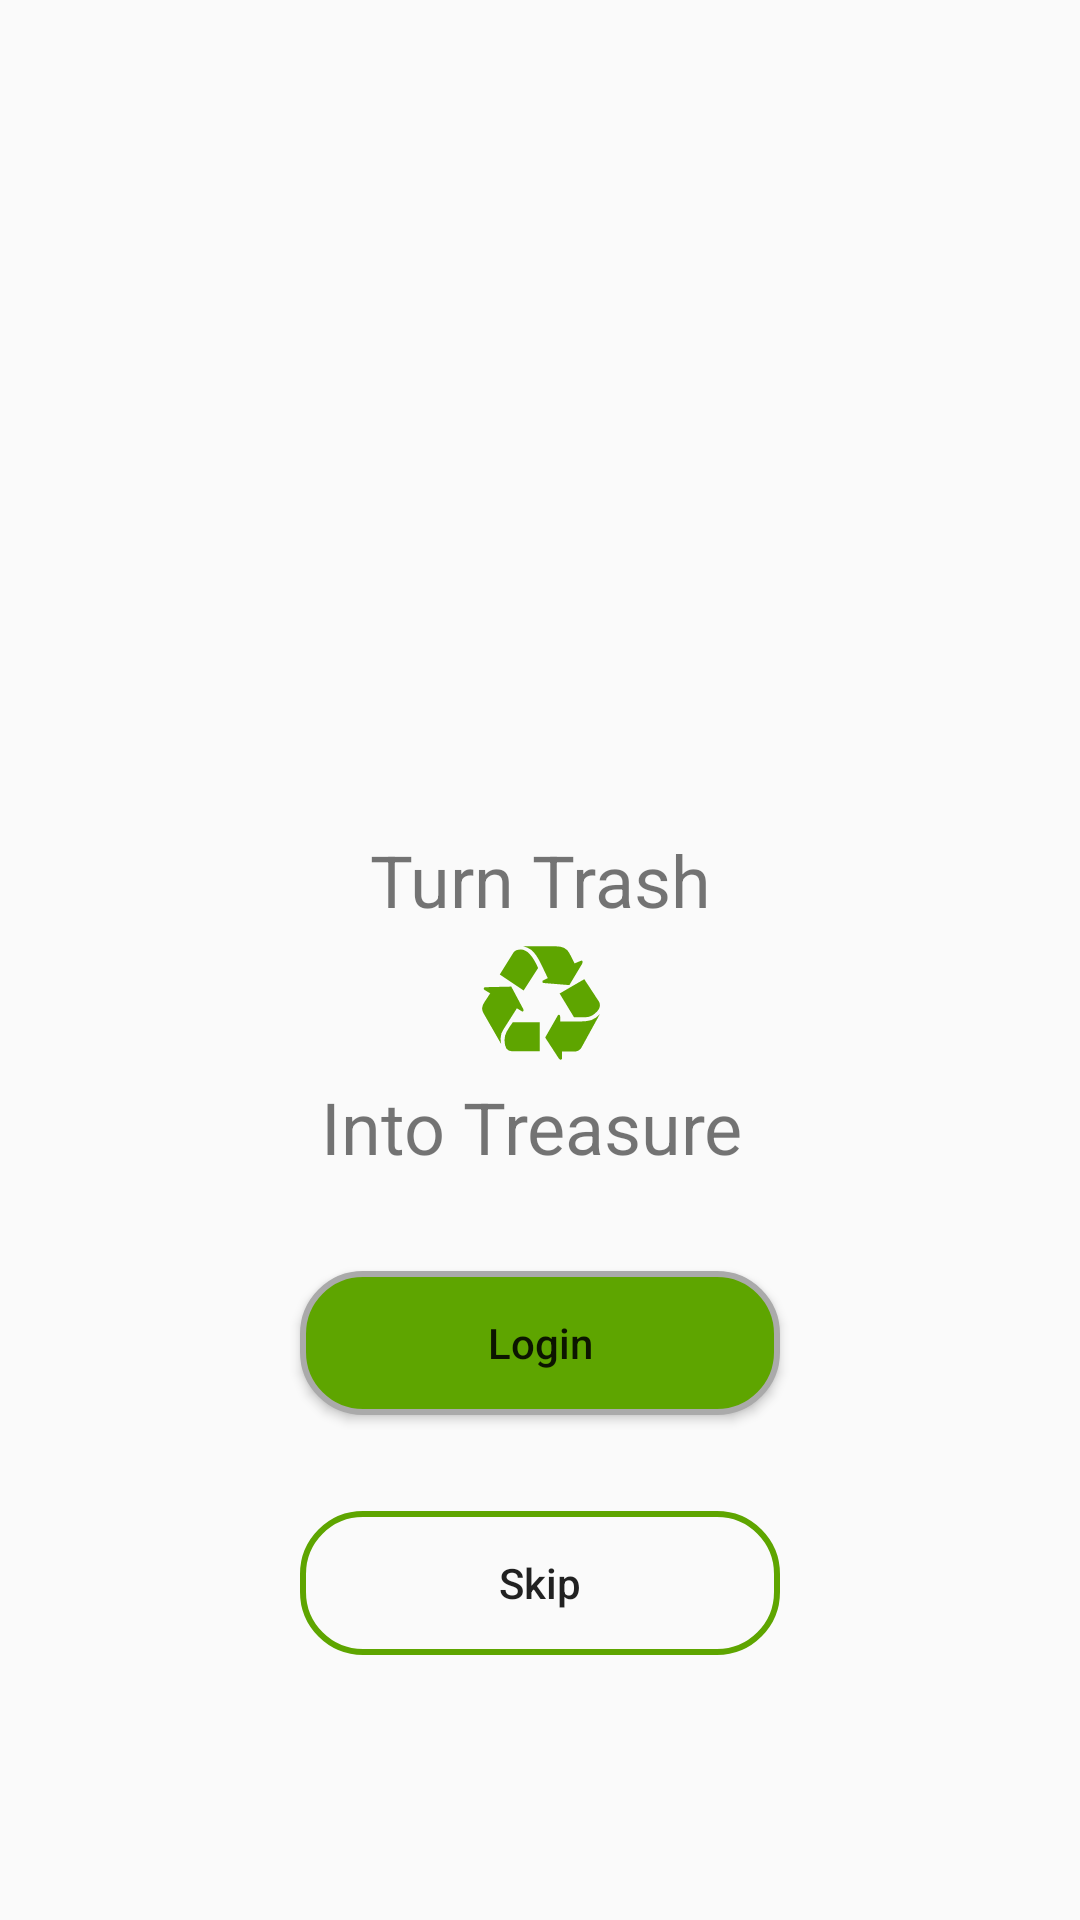

Reconstruct the res/layout file that produces this screen, plus the resources it refers to.
<!-- AndroidManifest.xml: application theme Theme.WasteToWealthApp -->
<!-- res/layout/activity_start_screen.xml -->
<?xml version="1.0" encoding="utf-8"?>
<androidx.constraintlayout.widget.ConstraintLayout xmlns:android="http://schemas.android.com/apk/res/android"
    xmlns:app="http://schemas.android.com/apk/res-auto"
    xmlns:tools="http://schemas.android.com/tools"
    android:id="@+id/main"
    android:layout_width="match_parent"
    android:layout_height="match_parent"
    tools:context=".StartScreenActivity">

    <ImageView
        android:id="@+id/imageView"
        android:layout_width="167dp"
        android:layout_height="277dp"
        app:layout_constraintEnd_toEndOf="parent"
        app:layout_constraintStart_toStartOf="parent"
        app:layout_constraintTop_toTopOf="parent"
        app:srcCompat="@drawable/trash" />

    <TextView
        android:id="@+id/textView"
        android:layout_width="wrap_content"
        android:layout_height="wrap_content"
        android:text="Turn Trash"
        android:textSize="24sp"
        app:layout_constraintEnd_toEndOf="@+id/imageView"
        app:layout_constraintStart_toStartOf="@+id/imageView"
        app:layout_constraintTop_toBottomOf="@+id/imageView" />

    <ImageView
        android:id="@+id/imageView2"
        android:layout_width="51dp"
        android:layout_height="50dp"
        android:backgroundTint="@color/primary_color"
        app:layout_constraintEnd_toEndOf="@+id/textView"
        app:layout_constraintStart_toStartOf="@+id/textView"
        app:layout_constraintTop_toBottomOf="@+id/textView"
        app:srcCompat="@drawable/recycle_logo"
        app:tint="@color/primary_color" />

    <TextView
        android:id="@+id/textView2"
        android:layout_width="wrap_content"
        android:layout_height="wrap_content"
        android:text="Into Treasure "
        android:textSize="24sp"
        app:layout_constraintEnd_toEndOf="@+id/imageView2"
        app:layout_constraintStart_toStartOf="@+id/imageView2"
        app:layout_constraintTop_toBottomOf="@+id/imageView2" />

    <Button
        android:id="@+id/btn_signup"
        android:layout_width="match_parent"
        android:layout_height="wrap_content"
        android:layout_marginStart="100dp"
        android:layout_marginEnd="100dp"
        android:layout_marginTop="32dp"
        android:background="@drawable/primary_btn_bg"
        android:text="Login"
        android:textAllCaps="false"
        app:layout_constraintEnd_toEndOf="@+id/textView2"
        app:layout_constraintStart_toStartOf="@+id/textView2"
        app:layout_constraintTop_toBottomOf="@+id/textView2" />

    <Button
        android:id="@+id/btn_skip"
        android:layout_width="match_parent"
        android:layout_height="wrap_content"
        android:layout_marginStart="100dp"
        android:layout_marginTop="32dp"
        android:layout_marginEnd="100dp"
        android:text="Skip"
        android:textAllCaps="false"
        android:background="@drawable/primary_btn_hollo_bg"
        app:layout_constraintEnd_toEndOf="@+id/btn_signup"
        app:layout_constraintStart_toStartOf="@+id/btn_signup"
        app:layout_constraintTop_toBottomOf="@+id/btn_signup" />
</androidx.constraintlayout.widget.ConstraintLayout>
<!-- resources referenced by this layout -->
<resources>
  <color name="primary_color">#5EA500</color>
  <!-- drawable primary_btn_bg (drawable) -->
  <?xml version="1.0" encoding="utf-8"?>
  <selector xmlns:android="http://schemas.android.com/apk/res/android">
  <item>
      <shape android:shape="rectangle">
          <corners android:radius="20dp"/>
          <stroke android:color="@android:color/darker_gray" android:width="2dp"/>
          <gradient android:endColor="@color/primary_color" android:startColor="@color/primary_color"/>
      </shape>
  
  </item>
  </selector>
  <!-- drawable primary_btn_hollo_bg (drawable) -->
  <?xml version="1.0" encoding="utf-8"?>
  <selector xmlns:android="http://schemas.android.com/apk/res/android">
   <item>
       <shape android:shape="rectangle">
           <stroke android:width="2dp" android:color="@color/primary_color"/>
           <corners android:radius="20dp"/>
       </shape>
   </item>
  
  
  
  </selector>
  <!-- drawable recycle_logo (drawable) -->
  <vector xmlns:android="http://schemas.android.com/apk/res/android"
      android:width="24dp"
      android:height="24dp"
      android:viewportWidth="72"
      android:viewportHeight="72">
    <path
        android:pathData="M24.42,38.55 L27,40.1c0.42,0 0.64,-0.18 0.64,-0.53a2.3,2.3 0,0 0,-0.3 -0.94l-5.6,-10.51 -12.39,0.3a0.78,0.78 0,0 0,-0.84 0.87c0,0.13 0.18,0.3 0.53,0.53l2.57,1.55L8.84,35.6a6.15,6.15 0,0 0,-1.13 3A4.91,4.91 0,0 0,8.46 41l8.43,14.7a12.58,12.58 0,0 1,-0.3 -2.64A8,8 0,0 1,18 48.64l6.43,-10.09Z"
        android:fillColor="#000000"/>
    <path
        android:pathData="M27.67,30 L34.62,19.2q-3.9,-8.88 -8.28,-8.88c-1.76,0 -2.94,0.49 -3.55,1.47L16.21,22.3 27.67,30Z"
        android:fillColor="#000000"/>
    <path
        android:pathData="M22,59.15L35.41,59.15L35.41,45.2L22.49,45.2a47.41,47.41 0,0 0,-3 4.61,8.66 8.66,0 0,0 -1,3.93q0,5.41 3.48,5.41Z"
        android:fillColor="#000000"/>
    <path
        android:pathData="M49.63,27.4l6,-10a2.22,2.22 0,0 0,0.3 -1.1c0,-0.45 -0.15,-0.68 -0.45,-0.68a2.53,2.53 0,0 1,-0.61 0.23L52.12,17 49.63,12.09Q48,8.77 43,8.77L27.44,8.77a12.15,12.15 0,0 1,3.85 1.7q2.39,1.89 4.88,7.1l3.1,6.5L37,25.17a0.6,0.6 0,0 0,-0.34 0.61c0,0.37 0.24,0.59 0.72,0.64l12.29,1Z"
        android:fillColor="#000000"/>
    <path
        android:pathData="M55.6,57.07l8.69,-15.8a9.69,9.69 0,0 1,-4.19 2.95,17.27 17.27,0 0,1 -5.18,0.61L45.24,44.83v-2q0,-1.17 -0.57,-1.17a0.65,0.65 0,0 0,-0.6 0.3L38,52.57l6.35,9.76c0.48,0.73 0.89,1 1.24,0.86s0.53,-0.28 0.53,-0.56L46.12,59.3h5.37a4.33,4.33 0,0 0,4.16 -2.23Z"
        android:fillColor="#000000"/>
    <path
        android:pathData="M51.82,42.82L57.6,42.82A6.91,6.91 0,0 0,61.91 41q2.39,-1.89 2.38,-4a3.47,3.47 0,0 0,-0.64 -1.93l-6.88,-10.5L44.94,31.45l6.88,11.37Z"
        android:fillColor="#000000"/>
  </vector>
  <style name="Theme.WasteToWealthApp" parent="Base.Theme.WasteToWealthApp" />
  <style name="Base.Theme.WasteToWealthApp" parent="Theme.AppCompat.DayNight.NoActionBar">
          
          
      </style>
</resources>
